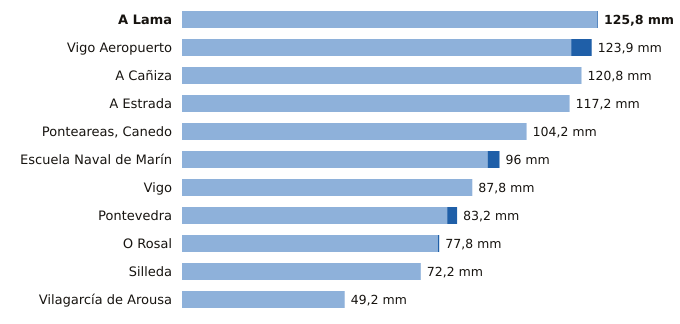

The data file committed next to this chart (first rows):
estacion, provincia, indicativo, mm_6_dias_anteriores, mm_hoy, mm_7_dias, horas_de_hoy
A Lama, Pontevedra, 1489A, 125.6, 0.2, 125.8, 8
Vigo Aeropuerto, Pontevedra, 1495, 117.7, 6.2, 123.9, 9
A Cañiza, Pontevedra, 1719, 120.8, 0.0, 120.8, 5
A Estrada, Pontevedra, 1468X, 117.2, 0.0, 117.2, 6
Ponteareas, Canedo, Pontevedra, 1723X, 104.2, 0.0, 104.2, 6
Escuela Naval de Marín, Pontevedra, 1486E, 92.4, 3.6, 96.0, 9
Vigo, Pontevedra, 1496X, 87.8, 0.0, 87.8, 7
Pontevedra, Pontevedra, 1484C, 80.2, 3.0, 83.2, 9
O Rosal, Pontevedra, 1730E, 77.4, 0.4, 77.8, 7
Silleda, Pontevedra, 1466A, 72.2, 0.0, 72.2, 5
Vilagarcía de Arousa, Pontevedra, 1477V, 49.2, 0.0, 49.2, 7
